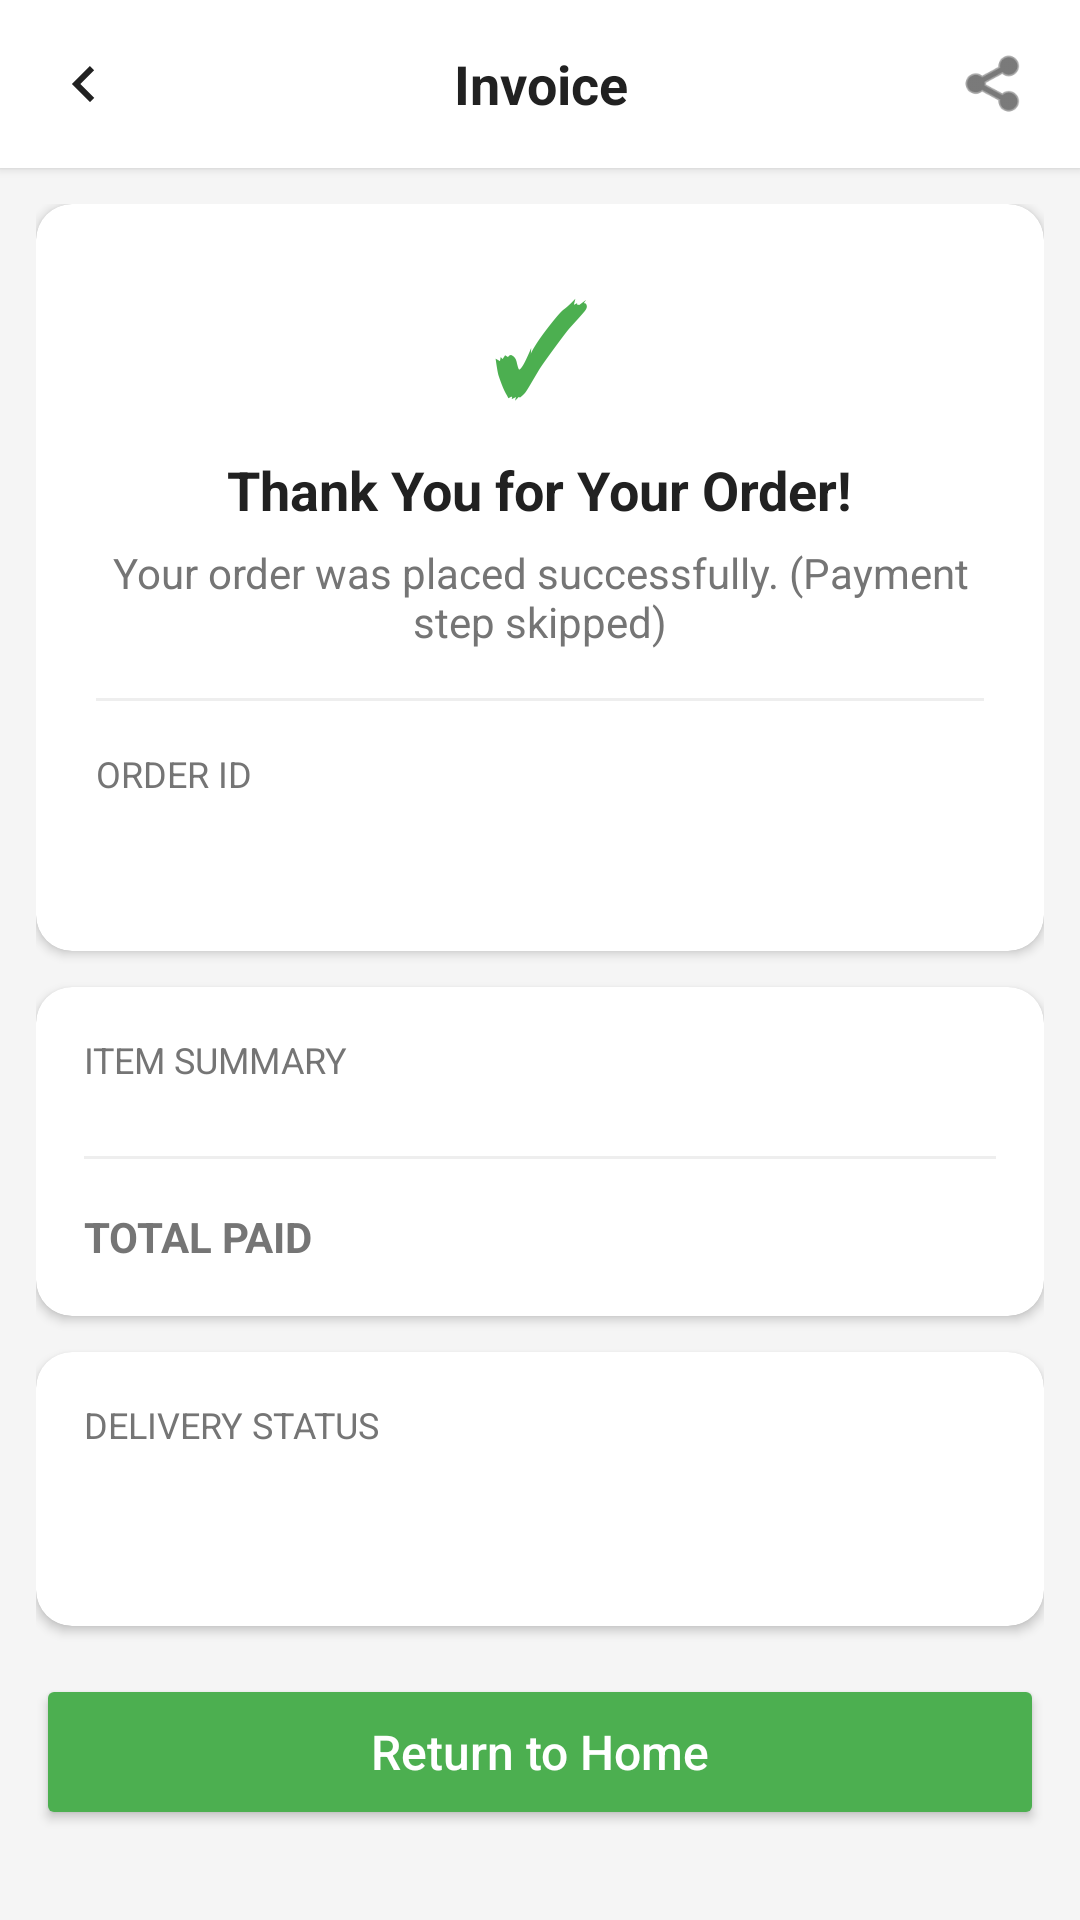

Produce the Android XML layout that renders to this screen, including the resource entries it uses.
<!-- AndroidManifest.xml: application theme Theme.MiniProject -->
<!-- res/layout/activity_invoice_detail.xml -->
<?xml version="1.0" encoding="utf-8"?>
<LinearLayout xmlns:android="http://schemas.android.com/apk/res/android"
    xmlns:app="http://schemas.android.com/apk/res-auto"
    android:layout_width="match_parent"
    android:layout_height="match_parent"
    android:background="@color/bg_light"
    android:orientation="vertical">

    <LinearLayout
        android:layout_width="match_parent"
        android:layout_height="56dp"
        android:background="@color/white"
        android:elevation="2dp"
        android:gravity="center_vertical"
        android:orientation="horizontal"
        android:paddingStart="16dp"
        android:paddingEnd="16dp">

        <ImageView
            android:id="@+id/ivBack"
            android:layout_width="24dp"
            android:layout_height="24dp"
            android:contentDescription="@null"
            android:rotation="180"
            android:src="@drawable/ic_arrow_right"
            app:tint="@color/text_primary" />

        <TextView
            android:layout_width="0dp"
            android:layout_height="wrap_content"
            android:layout_weight="1"
            android:gravity="center"
            android:text="@string/invoice"
            android:textColor="@color/text_primary"
            android:textSize="18sp"
            android:textStyle="bold" />

        <ImageView
            android:id="@+id/ivShare"
            android:layout_width="24dp"
            android:layout_height="24dp"
            android:contentDescription="@null"
            android:src="@android:drawable/ic_menu_share"
            app:tint="@color/text_primary" />
    </LinearLayout>

    <ScrollView
        android:layout_width="match_parent"
        android:layout_height="0dp"
        android:layout_weight="1"
        android:fillViewport="true">

        <LinearLayout
            android:layout_width="match_parent"
            android:layout_height="wrap_content"
            android:orientation="vertical"
            android:padding="12dp">

            <androidx.cardview.widget.CardView
                android:layout_width="match_parent"
                android:layout_height="wrap_content"
                app:cardCornerRadius="12dp"
                app:cardElevation="2dp">

                <LinearLayout
                    android:layout_width="match_parent"
                    android:layout_height="wrap_content"
                    android:gravity="center_horizontal"
                    android:orientation="vertical"
                    android:padding="20dp">

                    <TextView
                        android:layout_width="wrap_content"
                        android:layout_height="wrap_content"
                        android:text="✓"
                        android:textColor="@color/green_primary"
                        android:textSize="40sp"
                        android:textStyle="bold" />

                    <TextView
                        android:layout_width="wrap_content"
                        android:layout_height="wrap_content"
                        android:layout_marginTop="8dp"
                        android:text="@string/thank_you_order"
                        android:textColor="@color/text_primary"
                        android:textSize="18sp"
                        android:textStyle="bold" />

                    <TextView
                        android:layout_width="wrap_content"
                        android:layout_height="wrap_content"
                        android:layout_marginTop="6dp"
                        android:gravity="center"
                        android:text="@string/payment_success_note"
                        android:textColor="@color/text_secondary"
                        android:textSize="14sp" />

                    <View
                        android:layout_width="match_parent"
                        android:layout_height="1dp"
                        android:layout_marginTop="16dp"
                        android:layout_marginBottom="16dp"
                        android:background="#EEEEEE" />

                    <TextView
                        android:layout_width="match_parent"
                        android:layout_height="wrap_content"
                        android:text="@string/order_id_label"
                        android:textColor="@color/text_secondary"
                        android:textSize="12sp" />

                    <TextView
                        android:id="@+id/tvInvoiceOrderCode"
                        android:layout_width="match_parent"
                        android:layout_height="wrap_content"
                        android:layout_marginTop="4dp"
                        android:textColor="@color/text_primary"
                        android:textSize="20sp"
                        android:textStyle="bold" />
                </LinearLayout>
            </androidx.cardview.widget.CardView>

            <androidx.cardview.widget.CardView
                android:layout_width="match_parent"
                android:layout_height="wrap_content"
                android:layout_marginTop="12dp"
                app:cardCornerRadius="12dp"
                app:cardElevation="2dp">

                <LinearLayout
                    android:layout_width="match_parent"
                    android:layout_height="wrap_content"
                    android:orientation="vertical"
                    android:padding="16dp">

                    <TextView
                        android:layout_width="match_parent"
                        android:layout_height="wrap_content"
                        android:text="@string/item_summary"
                        android:textColor="@color/text_secondary"
                        android:textSize="12sp" />

                    <LinearLayout
                        android:id="@+id/llInvoiceLines"
                        android:layout_width="match_parent"
                        android:layout_height="wrap_content"
                        android:layout_marginTop="12dp"
                        android:orientation="vertical" />

                    <View
                        android:layout_width="match_parent"
                        android:layout_height="1dp"
                        android:layout_marginTop="12dp"
                        android:layout_marginBottom="12dp"
                        android:background="#EEEEEE" />

                    <LinearLayout
                        android:layout_width="match_parent"
                        android:layout_height="wrap_content"
                        android:orientation="horizontal">

                        <TextView
                            android:layout_width="0dp"
                            android:layout_height="wrap_content"
                            android:layout_weight="1"
                            android:text="@string/total_paid"
                            android:textColor="@color/text_secondary"
                            android:textStyle="bold" />

                        <TextView
                            android:id="@+id/tvInvoiceTotal"
                            android:layout_width="wrap_content"
                            android:layout_height="wrap_content"
                            android:textColor="@color/green_primary"
                            android:textSize="18sp"
                            android:textStyle="bold" />
                    </LinearLayout>
                </LinearLayout>
            </androidx.cardview.widget.CardView>

            <androidx.cardview.widget.CardView
                android:layout_width="match_parent"
                android:layout_height="wrap_content"
                android:layout_marginTop="12dp"
                app:cardCornerRadius="12dp"
                app:cardElevation="2dp">

                <LinearLayout
                    android:layout_width="match_parent"
                    android:layout_height="wrap_content"
                    android:orientation="vertical"
                    android:padding="16dp">

                    <TextView
                        android:layout_width="match_parent"
                        android:layout_height="wrap_content"
                        android:text="@string/delivery_status"
                        android:textColor="@color/text_secondary"
                        android:textSize="12sp" />

                    <LinearLayout
                        android:id="@+id/llDeliverySteps"
                        android:layout_width="match_parent"
                        android:layout_height="wrap_content"
                        android:layout_marginTop="12dp"
                        android:orientation="vertical" />

                    <TextView
                        android:id="@+id/tvDeliverySummary"
                        android:layout_width="match_parent"
                        android:layout_height="wrap_content"
                        android:layout_marginTop="12dp"
                        android:textColor="@color/text_primary"
                        android:textSize="14sp" />
                </LinearLayout>
            </androidx.cardview.widget.CardView>

            <Button
                android:id="@+id/btnReturnHome"
                android:layout_width="match_parent"
                android:layout_height="52dp"
                android:layout_marginTop="16dp"
                android:layout_marginBottom="16dp"
                android:backgroundTint="@color/green_primary"
                android:text="@string/return_home"
                android:textAllCaps="false"
                android:textColor="@color/white"
                android:textSize="16sp"
                app:cornerRadius="26dp" />
        </LinearLayout>
    </ScrollView>
</LinearLayout>
<!-- resources referenced by this layout -->
<resources>
  <color name="bg_light">#F5F5F5</color>
  <color name="green_primary">#4CAF50</color>
  <color name="text_primary">#212121</color>
  <color name="text_secondary">#757575</color>
  <color name="white">#FFFFFFFF</color>
  <!-- drawable ic_arrow_right (drawable) -->
  <?xml version="1.0" encoding="utf-8"?>
  <vector xmlns:android="http://schemas.android.com/apk/res/android"
      android:width="24dp"
      android:height="24dp"
      android:viewportWidth="24.0"
      android:viewportHeight="24.0"
      android:tint="#BDBDBD">
      <path
          android:fillColor="#FF000000"
          android:pathData="M8.59,16.59L13.17,12L8.59,7.41L10,6l6,6l-6,6L8.59,16.59z"/>
  </vector>
  <string name="delivery_status">DELIVERY STATUS</string>
  <string name="invoice">Invoice</string>
  <string name="item_summary">ITEM SUMMARY</string>
  <string name="order_id_label">ORDER ID</string>
  <string name="payment_success_note">Your order was placed successfully. (Payment step skipped)</string>
  <string name="return_home">Return to Home</string>
  <string name="thank_you_order">Thank You for Your Order!</string>
  <string name="total_paid">TOTAL PAID</string>
  <style name="Theme.MiniProject" parent="Base.Theme.MiniProject" />
  <style name="Base.Theme.MiniProject" parent="Theme.Material3.DayNight.NoActionBar">
          <item name="colorPrimary">@color/green_primary</item>
          <item name="colorPrimaryDark">@color/green_primary_dark</item>
          <item name="colorAccent">@color/green_accent</item>
          <item name="android:statusBarColor">@color/green_primary_dark</item>
          <item name="android:windowBackground">@color/bg_light</item>
      </style>
  <color name="green_primary_dark">#388E3C</color>
  <color name="green_accent">#66BB6A</color>
</resources>
